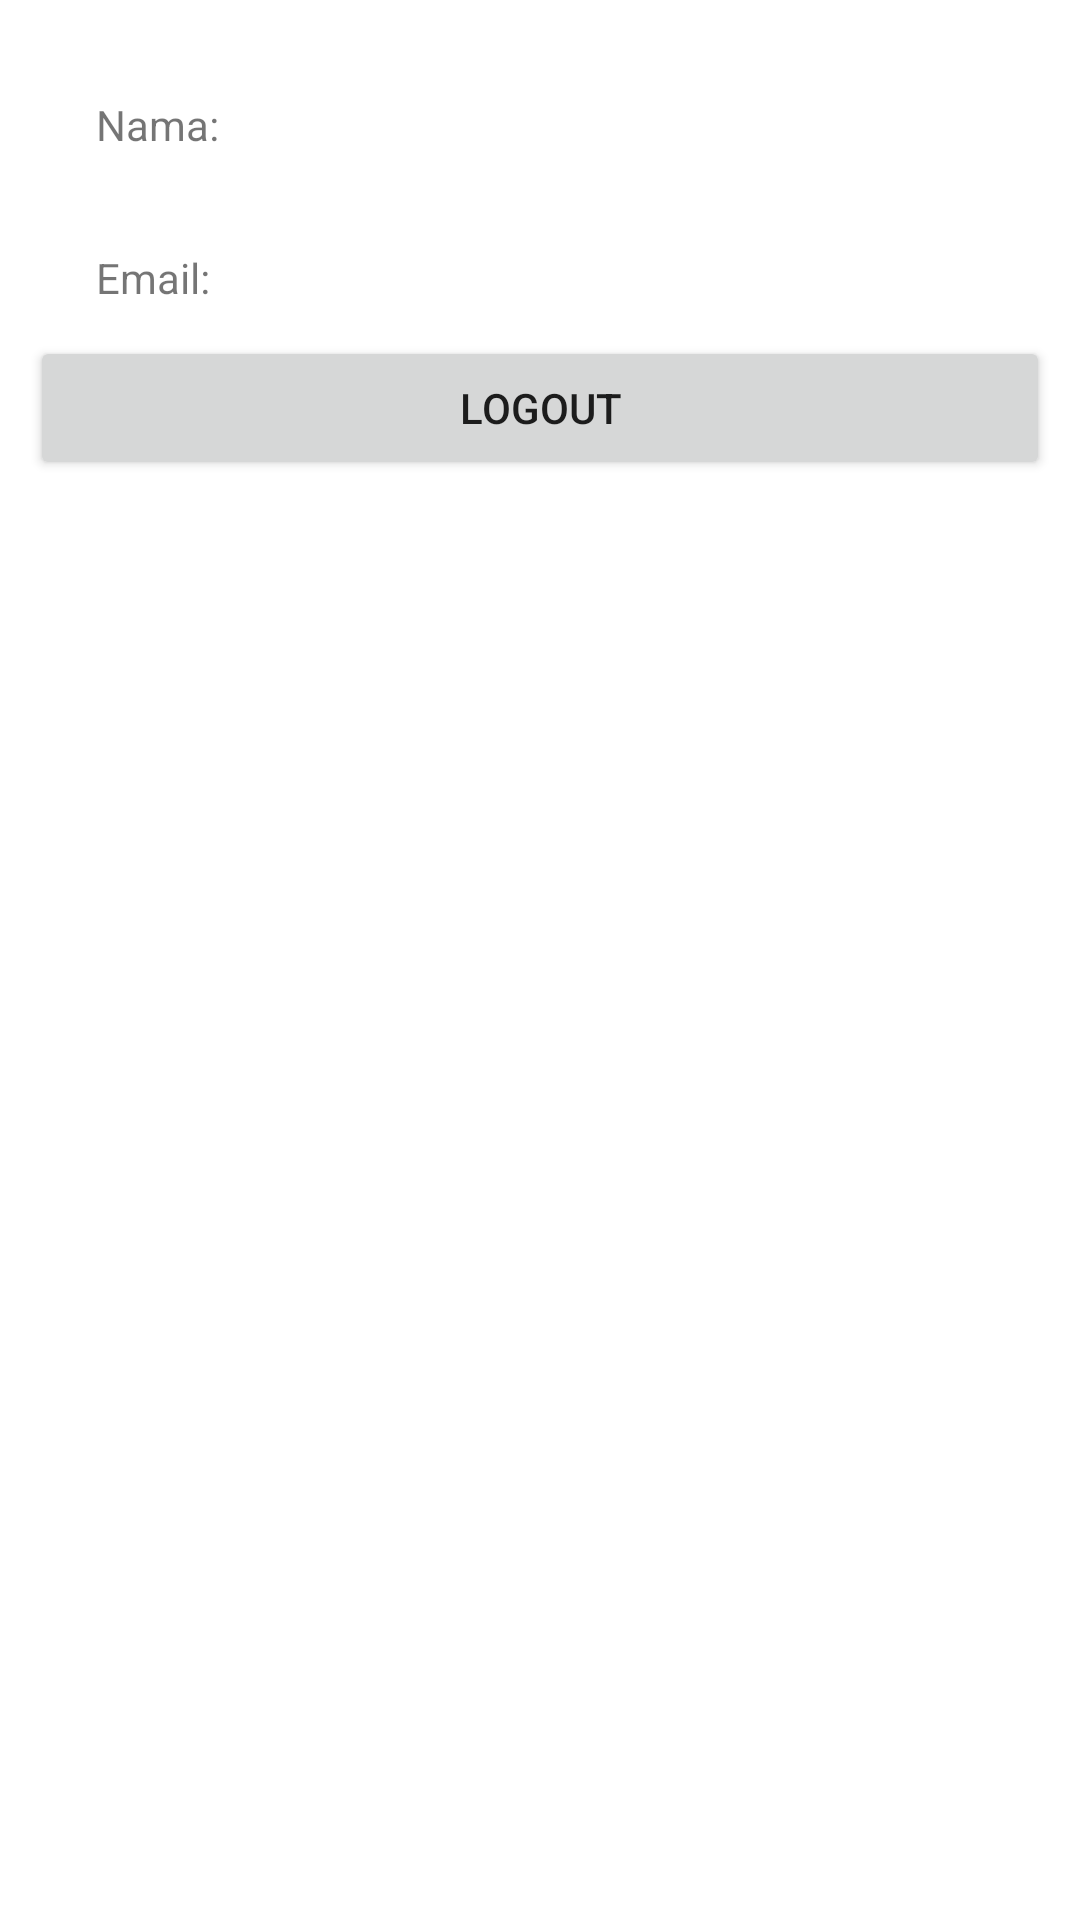

Write the Android layout XML for this screen, with the resource values it uses.
<!-- AndroidManifest.xml: application theme Theme.TokoKita -->
<!-- res/layout/fragment_about.xml -->
<?xml version="1.0" encoding="utf-8"?>
<FrameLayout xmlns:android="http://schemas.android.com/apk/res/android"
    xmlns:app="http://schemas.android.com/apk/res-auto"
    xmlns:tools="http://schemas.android.com/tools"
    android:layout_width="match_parent"
    android:layout_height="match_parent"
    tools:context=".AboutFragment">

    <androidx.constraintlayout.widget.ConstraintLayout
        android:layout_width="match_parent"
        android:layout_height="match_parent">



        <TextView
            android:id="@+id/namaUser"
            android:layout_width="wrap_content"
            android:layout_height="wrap_content"
            android:layout_marginStart="32dp"
            android:layout_marginTop="32dp"
            android:text="Nama:"
            app:layout_constraintStart_toStartOf="parent"
            app:layout_constraintTop_toTopOf="parent" />

        <TextView
            android:id="@+id/emailUser"
            android:layout_width="wrap_content"
            android:layout_height="wrap_content"
            android:layout_marginStart="32dp"
            android:layout_marginTop="32dp"
            android:text="Email:"
            app:layout_constraintBottom_toTopOf="@+id/btnLogout"
            app:layout_constraintStart_toStartOf="parent"
            app:layout_constraintTop_toBottomOf="@+id/namaUser" />


        <Button
            android:id="@+id/btnLogout"
            android:layout_width="0dp"
            android:layout_height="wrap_content"
            android:layout_margin="10dp"
            android:layout_marginTop="52dp"
            android:text="LOGOUT"
            app:layout_constraintEnd_toEndOf="parent"
            app:layout_constraintHorizontal_bias="0.473"
            app:layout_constraintStart_toStartOf="parent"
            app:layout_constraintTop_toBottomOf="@+id/emailUser" />
    </androidx.constraintlayout.widget.ConstraintLayout>
</FrameLayout>
<!-- resources referenced by this layout -->
<resources>
  <style name="Theme.TokoKita" parent="Theme.MaterialComponents.DayNight.DarkActionBar">
          
          <item name="colorPrimary">@color/purple_500</item>
          <item name="colorPrimaryVariant">@color/purple_700</item>
          <item name="colorOnPrimary">@color/white</item>
          
          <item name="colorSecondary">@color/teal_200</item>
          <item name="colorSecondaryVariant">@color/teal_700</item>
          <item name="colorOnSecondary">@color/black</item>
          
          <item name="android:statusBarColor" tools:targetApi="l">?attr/colorPrimaryVariant</item>
          
      </style>
  <!-- not gathered from this repository: default colours our renderer supplied (Android Studio template values) -->
  <color name="purple_500">#FF6200EE</color>
  <color name="purple_700">#FF3700B3</color>
  <color name="teal_200">#FF03DAC5</color>
  <color name="teal_700">#FF018786</color>
  <color name="black">#FF000000</color>
  <color name="white">#FFFFFFFF</color>
</resources>
